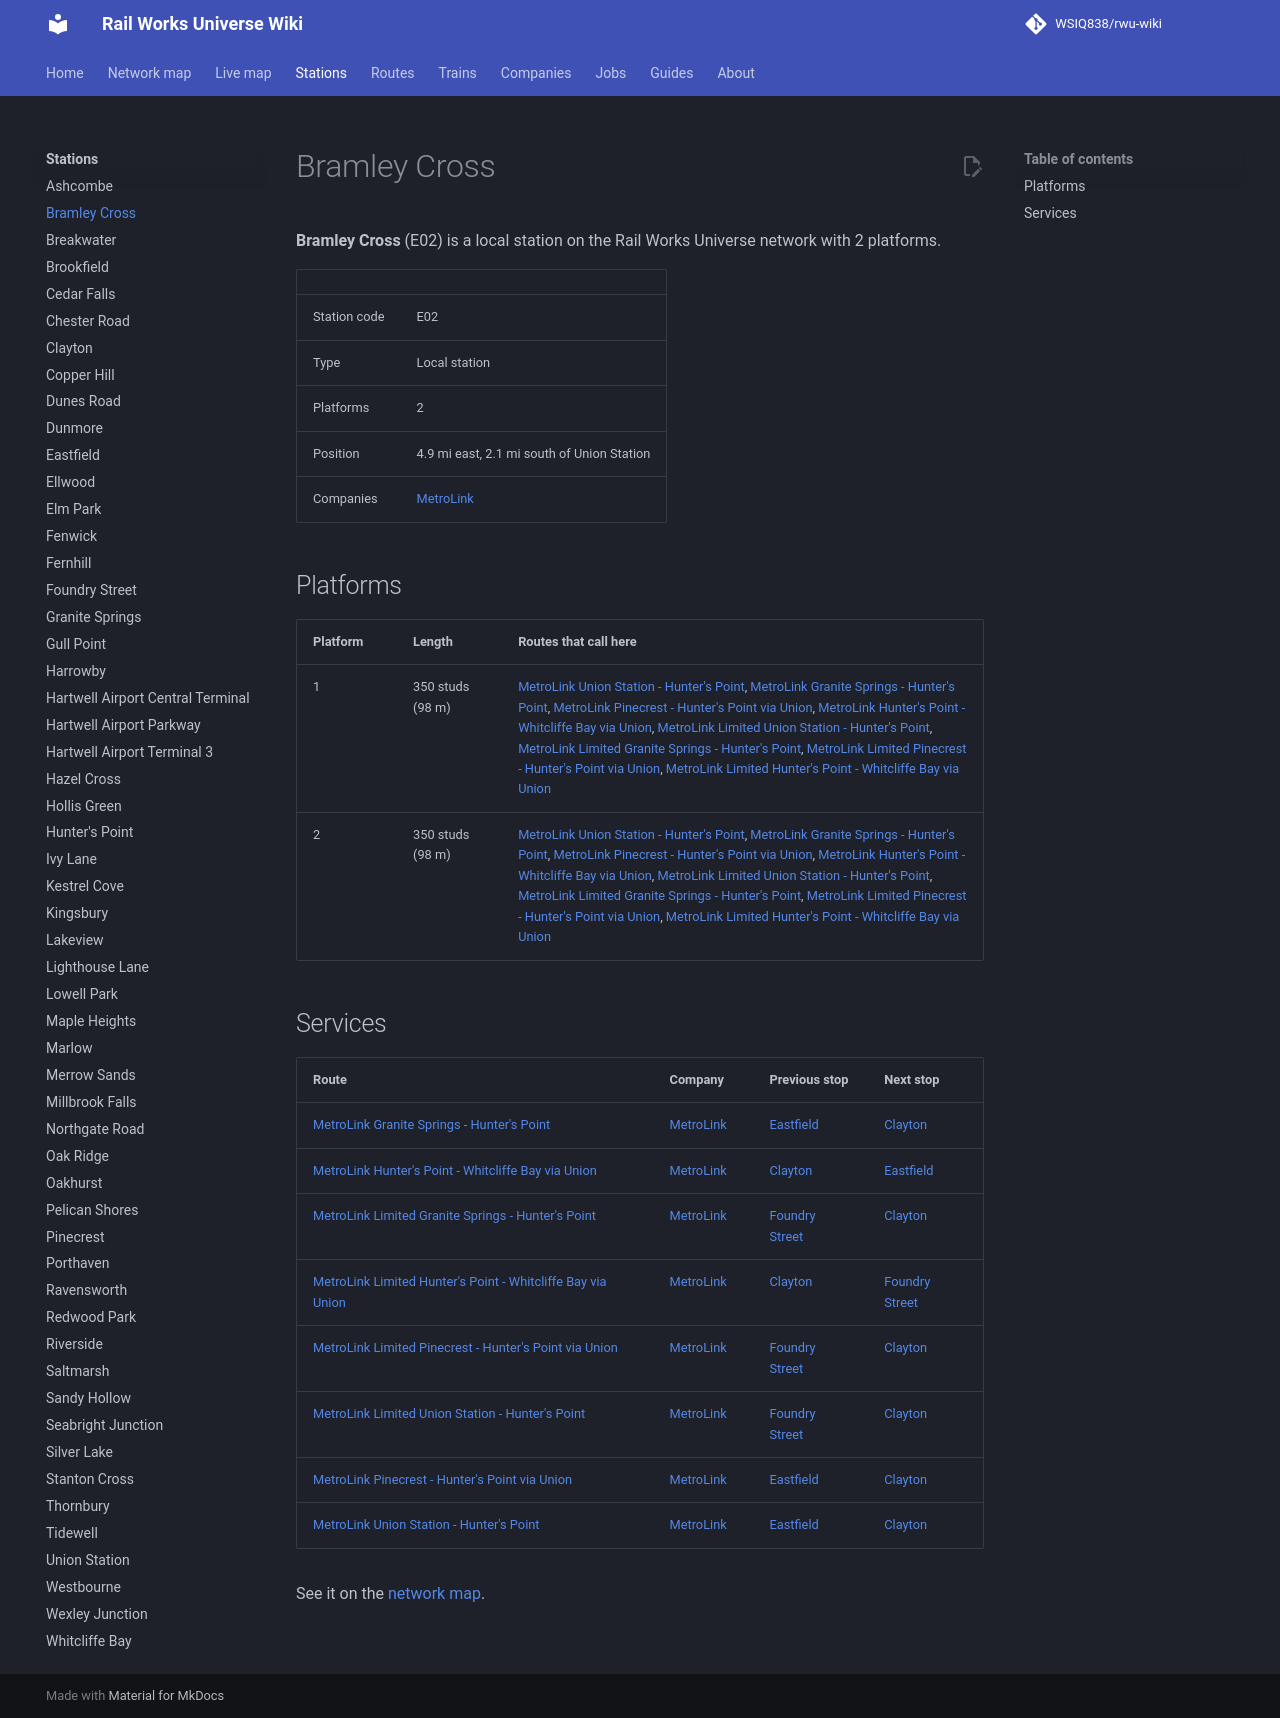

repository: WSIQ838/rwu-wiki · page: stations/bramley-cross/index.html · generator: mkdocs

# Bramley Cross

**Bramley Cross** (E02) is a local station on the Rail Works Universe network with 2 platforms.

| | |
|---|---|
| Station code | E02 |
| Type | Local station |
| Platforms | 2 |
| Position | 4.9 mi east, 2.1 mi south of Union Station |
| Companies | [MetroLink](../companies/metrolink.md) |

## Platforms

| Platform | Length | Routes that call here |
|---|---|---|
| 1 | 350 studs (98 m) | [MetroLink Union Station - Hunter's Point](../lines/ml-uns-e07.md), [MetroLink Granite Springs - Hunter's Point](../lines/ml-w07-e07.md), [MetroLink Pinecrest - Hunter's Point via Union](../lines/ml-n10-e07.md), [MetroLink Hunter's Point - Whitcliffe Bay via Union](../lines/ml-e07-wcb.md), [MetroLink Limited Union Station - Hunter's Point](../lines/ml-uns-e07-l.md), [MetroLink Limited Granite Springs - Hunter's Point](../lines/ml-w07-e07-l.md), [MetroLink Limited Pinecrest - Hunter's Point via Union](../lines/ml-n10-e07-l.md), [MetroLink Limited Hunter's Point - Whitcliffe Bay via Union](../lines/ml-e07-wcb-l.md) |
| 2 | 350 studs (98 m) | [MetroLink Union Station - Hunter's Point](../lines/ml-uns-e07.md), [MetroLink Granite Springs - Hunter's Point](../lines/ml-w07-e07.md), [MetroLink Pinecrest - Hunter's Point via Union](../lines/ml-n10-e07.md), [MetroLink Hunter's Point - Whitcliffe Bay via Union](../lines/ml-e07-wcb.md), [MetroLink Limited Union Station - Hunter's Point](../lines/ml-uns-e07-l.md), [MetroLink Limited Granite Springs - Hunter's Point](../lines/ml-w07-e07-l.md), [MetroLink Limited Pinecrest - Hunter's Point via Union](../lines/ml-n10-e07-l.md), [MetroLink Limited Hunter's Point - Whitcliffe Bay via Union](../lines/ml-e07-wcb-l.md) |

## Services

| Route | Company | Previous stop | Next stop |
|---|---|---|---|
| [MetroLink Granite Springs - Hunter's Point](../lines/ml-w07-e07.md) | [MetroLink](../companies/metrolink.md) | [Eastfield](../stations/eastfield.md) | [Clayton](../stations/clayton.md) |
| [MetroLink Hunter's Point - Whitcliffe Bay via Union](../lines/ml-e07-wcb.md) | [MetroLink](../companies/metrolink.md) | [Clayton](../stations/clayton.md) | [Eastfield](../stations/eastfield.md) |
| [MetroLink Limited Granite Springs - Hunter's Point](../lines/ml-w07-e07-l.md) | [MetroLink](../companies/metrolink.md) | [Foundry Street](../stations/foundry-street.md) | [Clayton](../stations/clayton.md) |
| [MetroLink Limited Hunter's Point - Whitcliffe Bay via Union](../lines/ml-e07-wcb-l.md) | [MetroLink](../companies/metrolink.md) | [Clayton](../stations/clayton.md) | [Foundry Street](../stations/foundry-street.md) |
| [MetroLink Limited Pinecrest - Hunter's Point via Union](../lines/ml-n10-e07-l.md) | [MetroLink](../companies/metrolink.md) | [Foundry Street](../stations/foundry-street.md) | [Clayton](../stations/clayton.md) |
| [MetroLink Limited Union Station - Hunter's Point](../lines/ml-uns-e07-l.md) | [MetroLink](../companies/metrolink.md) | [Foundry Street](../stations/foundry-street.md) | [Clayton](../stations/clayton.md) |
| [MetroLink Pinecrest - Hunter's Point via Union](../lines/ml-n10-e07.md) | [MetroLink](../companies/metrolink.md) | [Eastfield](../stations/eastfield.md) | [Clayton](../stations/clayton.md) |
| [MetroLink Union Station - Hunter's Point](../lines/ml-uns-e07.md) | [MetroLink](../companies/metrolink.md) | [Eastfield](../stations/eastfield.md) | [Clayton](../stations/clayton.md) |

See it on the [network map](../map.md#E02).
